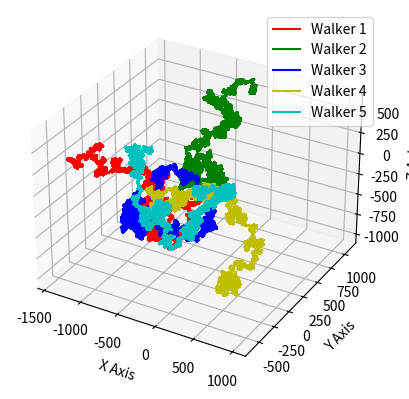

Write the Python code that produced this figure.
import random
from matplotlib import pyplot as plt

class point:
    def __init__(self, x=0.0, y=0.0, z=0.0):
        self.x = x
        self.y = y
        self.z = z

    def set_point(self, x, y, z=0.0):
        self.x = x
        self.y = y
        self.z = z

    def get_point(self):
        return (self.x, self.y, self.z)

    def add_point(self, other_point):
        self.x += other_point.x
        self.y += other_point.y
        self.z += other_point.z


class walker:
    def __init__(self, x=0.0, y=0.0, z=0.0):
        self.position = point(x, y, z)
        self.velocity = point()
        self.past_positions = []

    def move(self, point_change: point):
        self.past_positions.append(self.position.get_point())
        self.position.add_point(point_change)

    def get_position(self):
        return self.position.get_point()
    

def random_point(min_val=1, max_val=1):
    x = random.uniform(min_val, max_val)
    y = random.uniform(min_val, max_val)
    z = random.uniform(min_val, max_val)
    return point(x, y, z)


if __name__ == "__main__":
    iterations = 1000000
    walker_count = 5
    walkers = []

    for i in range(walker_count):
        w = walker()
        for j in range(iterations):
            step = random_point(-1, 1)
            w.move(step)
        walkers.append(w)

    # Plotting the random walk
    # Source for plot code: https://stackoverflow.com/questions/11541123/how-can-i-make-a-3d-line-plot
    fig = plt.figure()
    ax = fig.add_subplot(111, projection='3d')

    colors = ['r', 'g', 'b', 'y', 'c', 'm']

    for i, w in enumerate(walkers):
        x_vals = [p[0] for p in w.past_positions]
        y_vals = [p[1] for p in w.past_positions]
        z_vals = [p[2] for p in w.past_positions]

        ax.plot(x_vals, y_vals, z_vals, color=colors[i % len(colors)], label=f'Walker {i+1}')

    ax.set_xlabel('X Axis')
    ax.set_ylabel('Y Axis')
    ax.set_zlabel('Z Axis')

    plt.legend()
    plt.show()
